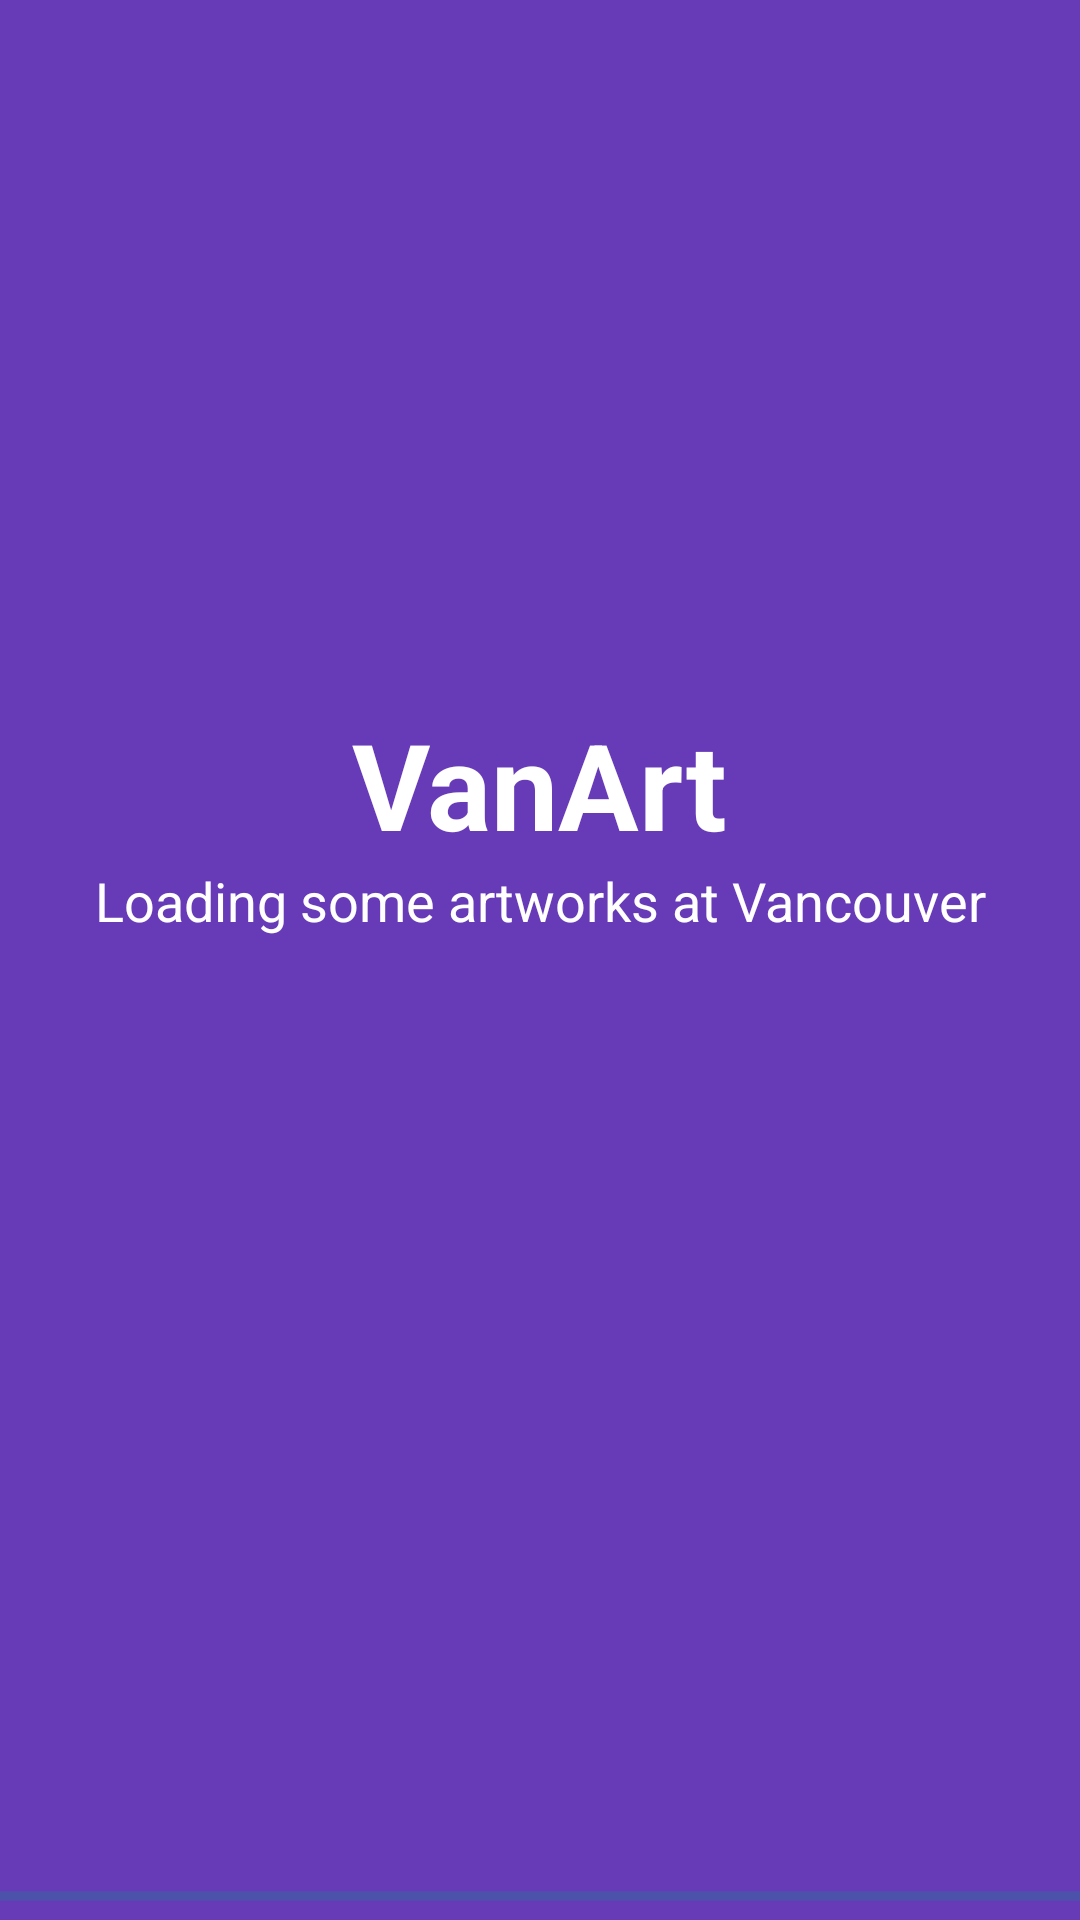

This screen was rendered from an Android layout file. Write that file and the resources it references.
<!-- AndroidManifest.xml: application theme AppTheme -->
<!-- res/layout/activity_main.xml -->
<?xml version="1.0" encoding="utf-8"?>
<android.support.constraint.ConstraintLayout xmlns:android="http://schemas.android.com/apk/res/android"
    xmlns:app="http://schemas.android.com/apk/res-auto"
    xmlns:tools="http://schemas.android.com/tools"
    android:layout_width="match_parent"
    android:layout_height="match_parent"
    tools:context=".ui.SplashActivity"
    android:background="@color/colorPrimary">

    <TextView
        android:id="@+id/splash_title"
        android:layout_width="wrap_content"
        android:layout_height="wrap_content"
        android:text="@string/app_name"
        android:textColor="@color/textIconsColor"
        android:textSize="40sp"
        android:textStyle="bold"
        app:layout_constraintBottom_toBottomOf="parent"
        app:layout_constraintStart_toStartOf="parent"
        app:layout_constraintEnd_toEndOf="parent"
        app:layout_constraintTop_toTopOf="parent"
        app:layout_constraintVertical_bias=".4"/>

    <TextView
        android:id="@+id/splash_desc"
        android:layout_width="wrap_content"
        android:layout_height="wrap_content"
        android:text="@string/splash_loading"
        android:textColor="@color/textIconsColor"
        android:textSize="18sp"
        android:layout_margin="@dimen/default_margin"
        android:paddingTop="@dimen/default_margin"
        app:layout_constraintStart_toStartOf="parent"
        app:layout_constraintEnd_toEndOf="parent"
        app:layout_constraintTop_toBottomOf="@id/splash_title"/>

    <ProgressBar
        style="@style/Widget.AppCompat.ProgressBar.Horizontal"
        android:layout_width="0dp"
        android:layout_height="wrap_content"
        android:layout_marginBottom="@dimen/default_margin"
        android:indeterminate="true"
        app:layout_constraintBottom_toBottomOf="parent"
        app:layout_constraintEnd_toEndOf="parent"
        app:layout_constraintStart_toStartOf="parent" />

</android.support.constraint.ConstraintLayout>
<!-- resources referenced by this layout -->
<resources>
  <color name="colorPrimary">#673AB7</color>
  <color name="textIconsColor">#FFFFFF</color>
  <string name="app_name">VanArt</string>
  <string name="splash_loading">Loading some artworks at Vancouver</string>
  <style name="AppTheme" parent="Theme.AppCompat.Light.NoActionBar">
          
          <item name="colorPrimary">@color/colorPrimary</item>
          <item name="colorPrimaryDark">@color/colorPrimaryDark</item>
          <item name="colorAccent">@color/colorAccent</item>
      </style>
  <color name="colorPrimaryDark">#512DA8</color>
  <color name="colorAccent">#009688</color>
</resources>
